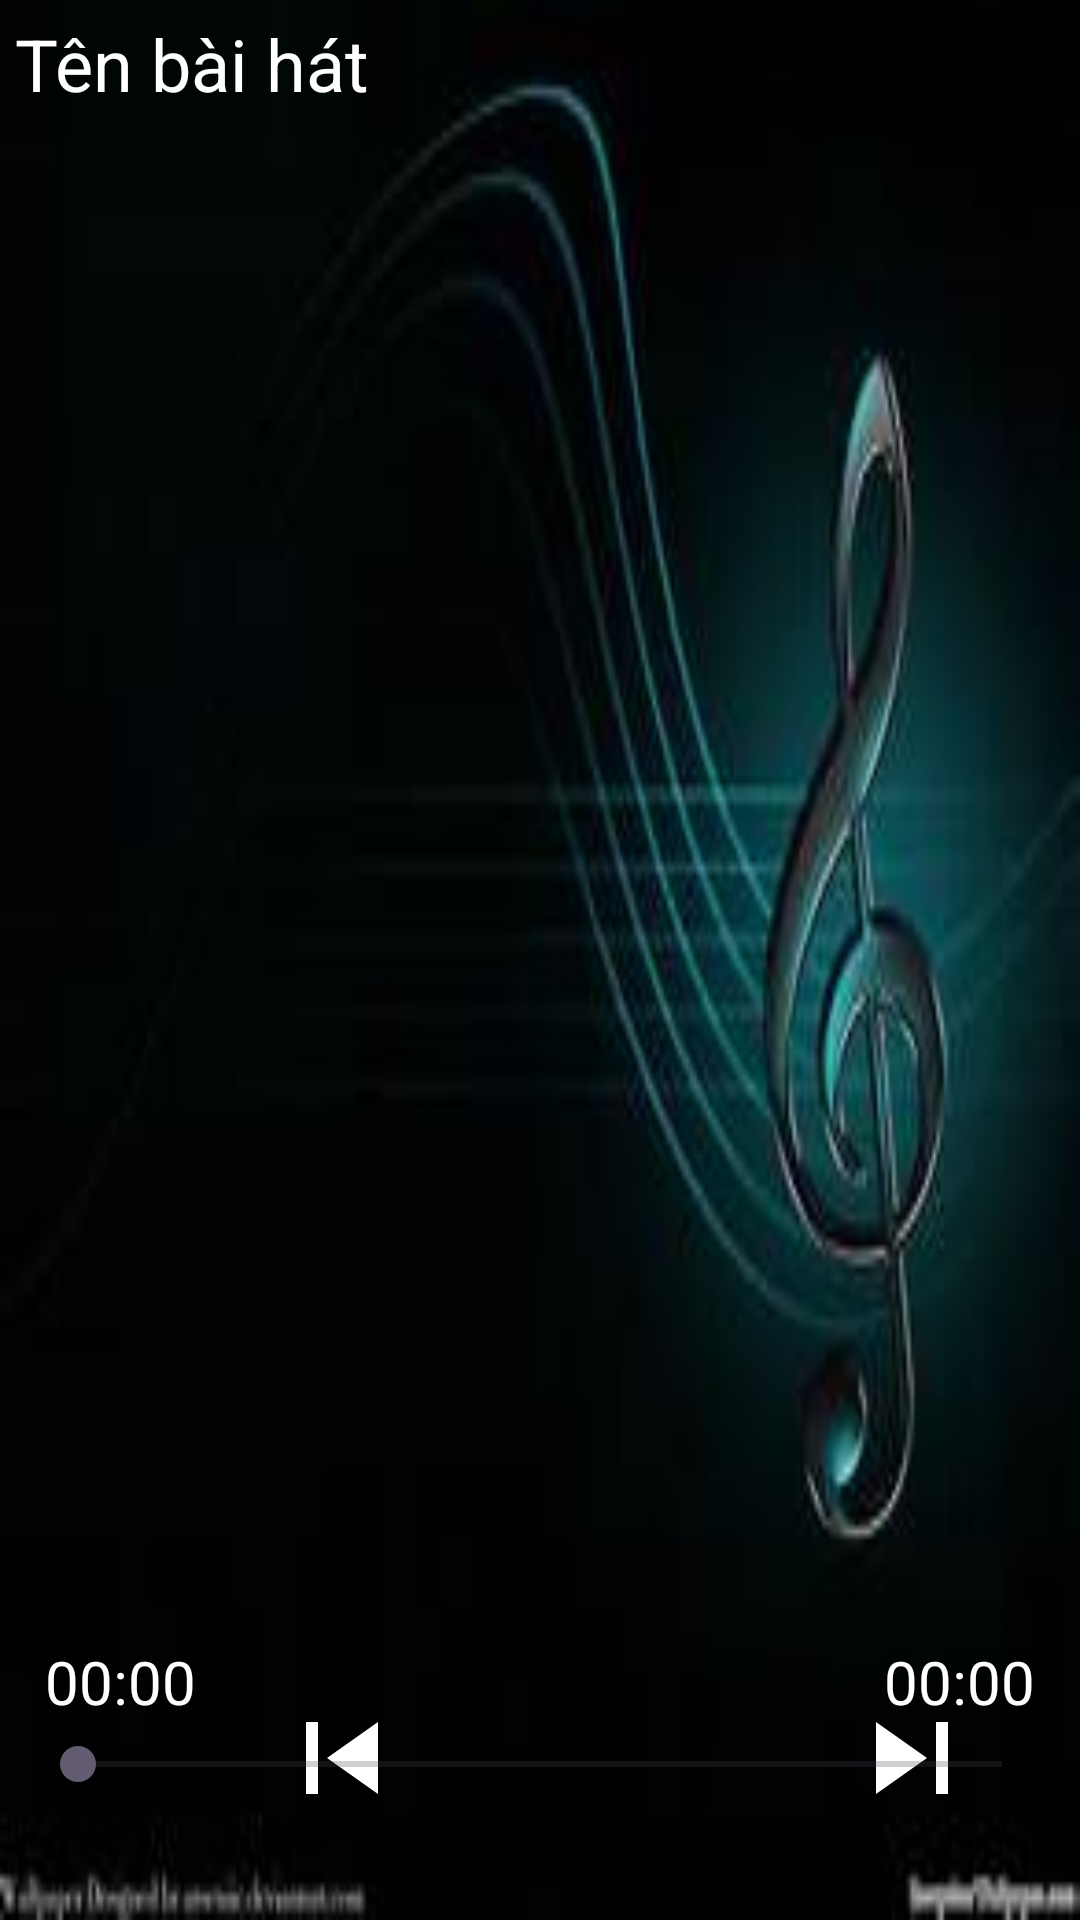

Android layout source for this screen:
<!-- AndroidManifest.xml: application theme Theme.MusicApp -->
<!-- res/layout/activity_music_page.xml -->
<?xml version="1.0" encoding="utf-8"?>
<RelativeLayout xmlns:android="http://schemas.android.com/apk/res/android"
    xmlns:app="http://schemas.android.com/apk/res-auto"
    xmlns:tools="http://schemas.android.com/tools"
    android:layout_width="match_parent"
    android:layout_height="match_parent"
    android:background="@drawable/background"
    tools:context=".MusicPage">
    
    <TextView
        android:id="@+id/title"
        android:layout_width="match_parent"
        android:layout_height="wrap_content"
        android:padding="5dp"
        android:textSize="24sp"
        android:textColor="#fff"
        android:text="Tên bài hát"
        />

    <ImageButton
        android:id="@+id/pre"
        android:layout_width="wrap_content"
        android:layout_height="wrap_content"
        android:layout_alignParentBottom="true"
        android:layout_marginBottom="30dp"
        android:layout_alignParentLeft="true"
        android:layout_alignParentStart="true"
        android:layout_marginLeft="90dp"
        android:layout_marginStart="90dp"

        android:background="@null"
        android:src="@drawable/baseline_skip_previous_24" />

    <ImageButton
        android:id="@+id/stop"
        android:layout_width="wrap_content"
        android:layout_height="wrap_content"
        android:layout_alignParentBottom="true"
        android:layout_marginBottom="30dp"
        android:layout_alignParentLeft="true"
        android:layout_alignParentStart="true"
        android:layout_marginLeft="180dp"
        android:layout_marginStart="180dp"

        android:background="@null"
        android:src="@drawable/baseline_play_arrow_24" />

    <ImageButton
        android:id="@+id/next"
        android:layout_width="wrap_content"
        android:layout_height="wrap_content"
        android:layout_alignParentBottom="true"
        android:layout_marginBottom="30dp"
        android:layout_alignParentLeft="true"
        android:layout_alignParentStart="true"
        android:layout_marginLeft="280dp"
        android:layout_marginStart="280dp"

        android:background="@null"
        android:src="@drawable/baseline_skip_next_24" />
    
    <SeekBar
        android:id="@+id/seekbar"
        android:layout_width="match_parent"
        android:layout_height="wrap_content"
        android:layout_above="@+id/stop"
        android:layout_marginBottom="13dp"
        android:layout_marginLeft="10dp"
        android:layout_marginRight="10dp"
        android:layout_alignParentLeft="true"
        android:layout_alignParentRight="true"/>

    <TextView
        android:id="@+id/timeRun"
        android:layout_width="wrap_content"
        android:layout_height="wrap_content"
        android:padding="5dp"
        android:textSize="20sp"
        android:textColor="#fff"
        android:text="00:00"
        android:layout_above="@+id/seekbar"
        android:layout_alignLeft="@+id/seekbar"
        android:layout_alignStart="@+id/seekbar"
        />

    <TextView
        android:id="@+id/timeTotal"
        android:layout_width="wrap_content"
        android:layout_height="wrap_content"
        android:padding="5dp"
        android:textSize="20sp"
        android:textColor="#fff"
        android:text="00:00"
        android:layout_above="@+id/seekbar"
        android:layout_alignRight="@+id/seekbar"
        android:layout_alignEnd="@+id/seekbar"
        />

</RelativeLayout>
<!-- resources referenced by this layout -->
<resources>
  <!-- drawable background: jpg bitmap (drawable, 5474 bytes) -->
  <!-- drawable baseline_skip_next_24 (drawable) -->
  <vector android:height="48dp" android:tint="#FFFFFF"
      android:viewportHeight="24" android:viewportWidth="24"
      android:width="48dp" xmlns:android="http://schemas.android.com/apk/res/android">
      <path android:fillColor="@android:color/white" android:pathData="M6,18l8.5,-6L6,6v12zM16,6v12h2V6h-2z"/>
  </vector>
  <!-- drawable baseline_skip_previous_24 (drawable) -->
  <vector android:height="48dp" android:tint="#FFFFFF"
      android:viewportHeight="24" android:viewportWidth="24"
      android:width="48dp" xmlns:android="http://schemas.android.com/apk/res/android">
      <path android:fillColor="@android:color/white" android:pathData="M6,6h2v12L6,18zM9.5,12l8.5,6L18,6z"/>
  </vector>
  <style name="Theme.MusicApp" parent="Base.Theme.MusicApp" />
  <style name="Base.Theme.MusicApp" parent="Theme.Material3.DayNight.NoActionBar">
          
          
      </style>
</resources>
